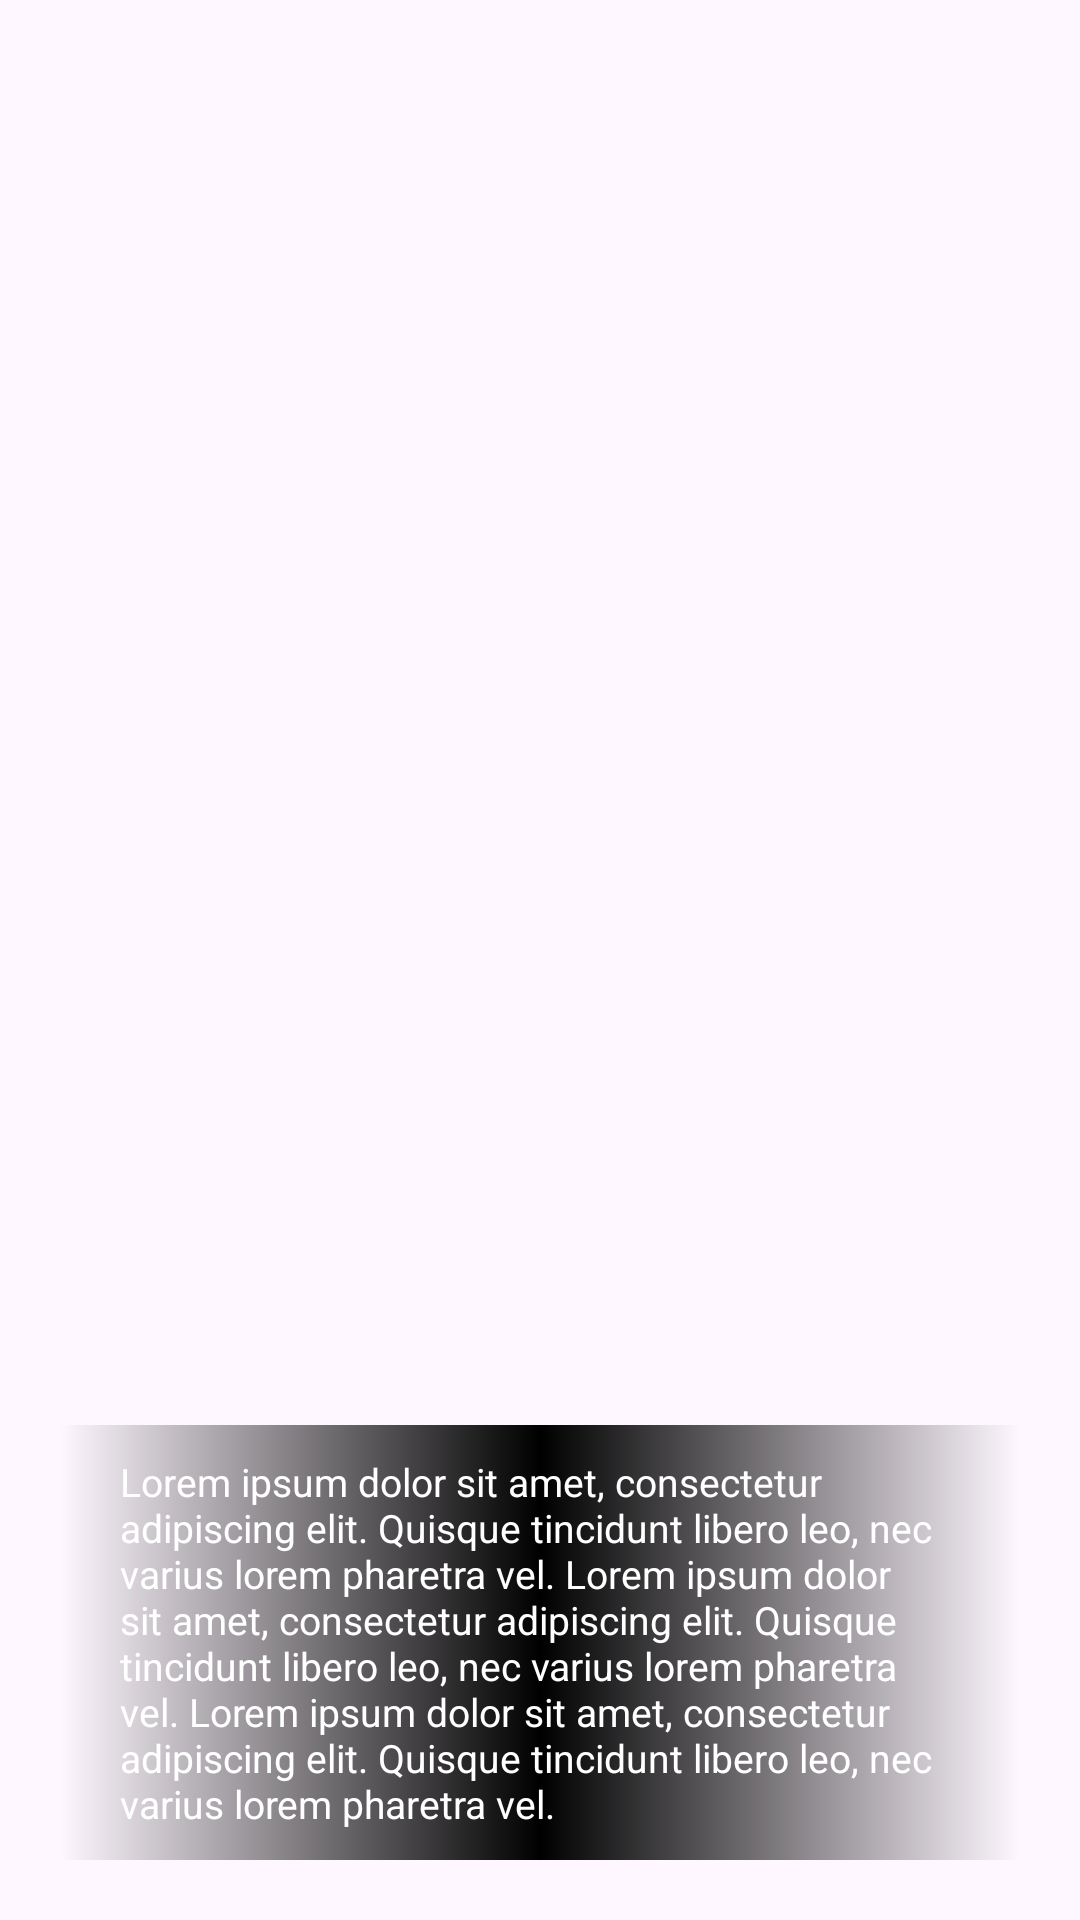

The Android layout XML behind this screen, and the referenced resources:
<!-- AndroidManifest.xml: application theme Theme.SakuraVN -->
<!-- res/layout/no_talking.xml -->
<?xml version="1.0" encoding="utf-8"?>

<LinearLayout xmlns:android="http://schemas.android.com/apk/res/android"
    xmlns:app="http://schemas.android.com/apk/res-auto"
    android:layout_width="match_parent"
    android:layout_height="match_parent"
    android:orientation="vertical"
    >

    <RelativeLayout
        android:layout_width="fill_parent"
        android:layout_height="fill_parent">

        <ImageView
            android:id="@+id/imageView"
            android:layout_width="wrap_content"
            android:layout_height="wrap_content"
            android:layout_alignParentBottom="true"
            android:layout_centerInParent="true"
            app:srcCompat="@drawable/gojo_satoru" />

        <RelativeLayout
            android:id="@+id/dialogue"
            android:layout_width="fill_parent"
            android:layout_height="fill_parent"
            android:layout_marginStart="20dp"
            android:layout_marginTop="20dp"
            android:layout_marginEnd="20dp"
            android:layout_marginBottom="20dp"
            android:gravity="bottom"
            >

            <LinearLayout
                android:id="@+id/txtBox"
                android:layout_width="wrap_content"
                android:layout_height="wrap_content"
                android:background="@drawable/blur"
                android:orientation="vertical">

                <TextView
                    android:id="@+id/contentTxt"
                    android:layout_width="wrap_content"
                    android:layout_height="wrap_content"
                    android:layout_marginLeft="20dp"
                    android:layout_marginTop="10dp"
                    android:layout_marginRight="20dp"
                    android:layout_marginBottom="10dp"
                    android:text="Lorem ipsum dolor sit amet, consectetur adipiscing elit. Quisque tincidunt libero leo, nec varius lorem pharetra vel. Lorem ipsum dolor sit amet, consectetur adipiscing elit. Quisque tincidunt libero leo, nec varius lorem pharetra vel. Lorem ipsum dolor sit amet, consectetur adipiscing elit. Quisque tincidunt libero leo, nec varius lorem pharetra vel."
                    android:textColor="@color/white"
                    android:textSize="13dp" />

            </LinearLayout>

        </RelativeLayout>

    </RelativeLayout>


</LinearLayout>
<!-- resources referenced by this layout -->
<resources>
  <color name="white">#FFFFFFFF</color>
  <!-- drawable blur (drawable) -->
  <?xml version="1.0" encoding="utf-8"?>
  
  <selector xmlns:android="http://schemas.android.com/apk/res/android">
      <item>
          <shape android:shape="rectangle">
              <gradient android:centerColor="@color/black" />
              <gradient android:gradientRadius="10dp" />
          </shape>
      </item>
  </selector>
  <style name="Theme.SakuraVN" parent="Base.Theme.SakuraVN" />
  <color name="black">#FF000000</color>
  <style name="Base.Theme.SakuraVN" parent="Theme.Material3.DayNight.NoActionBar">
          
          
      </style>
</resources>
